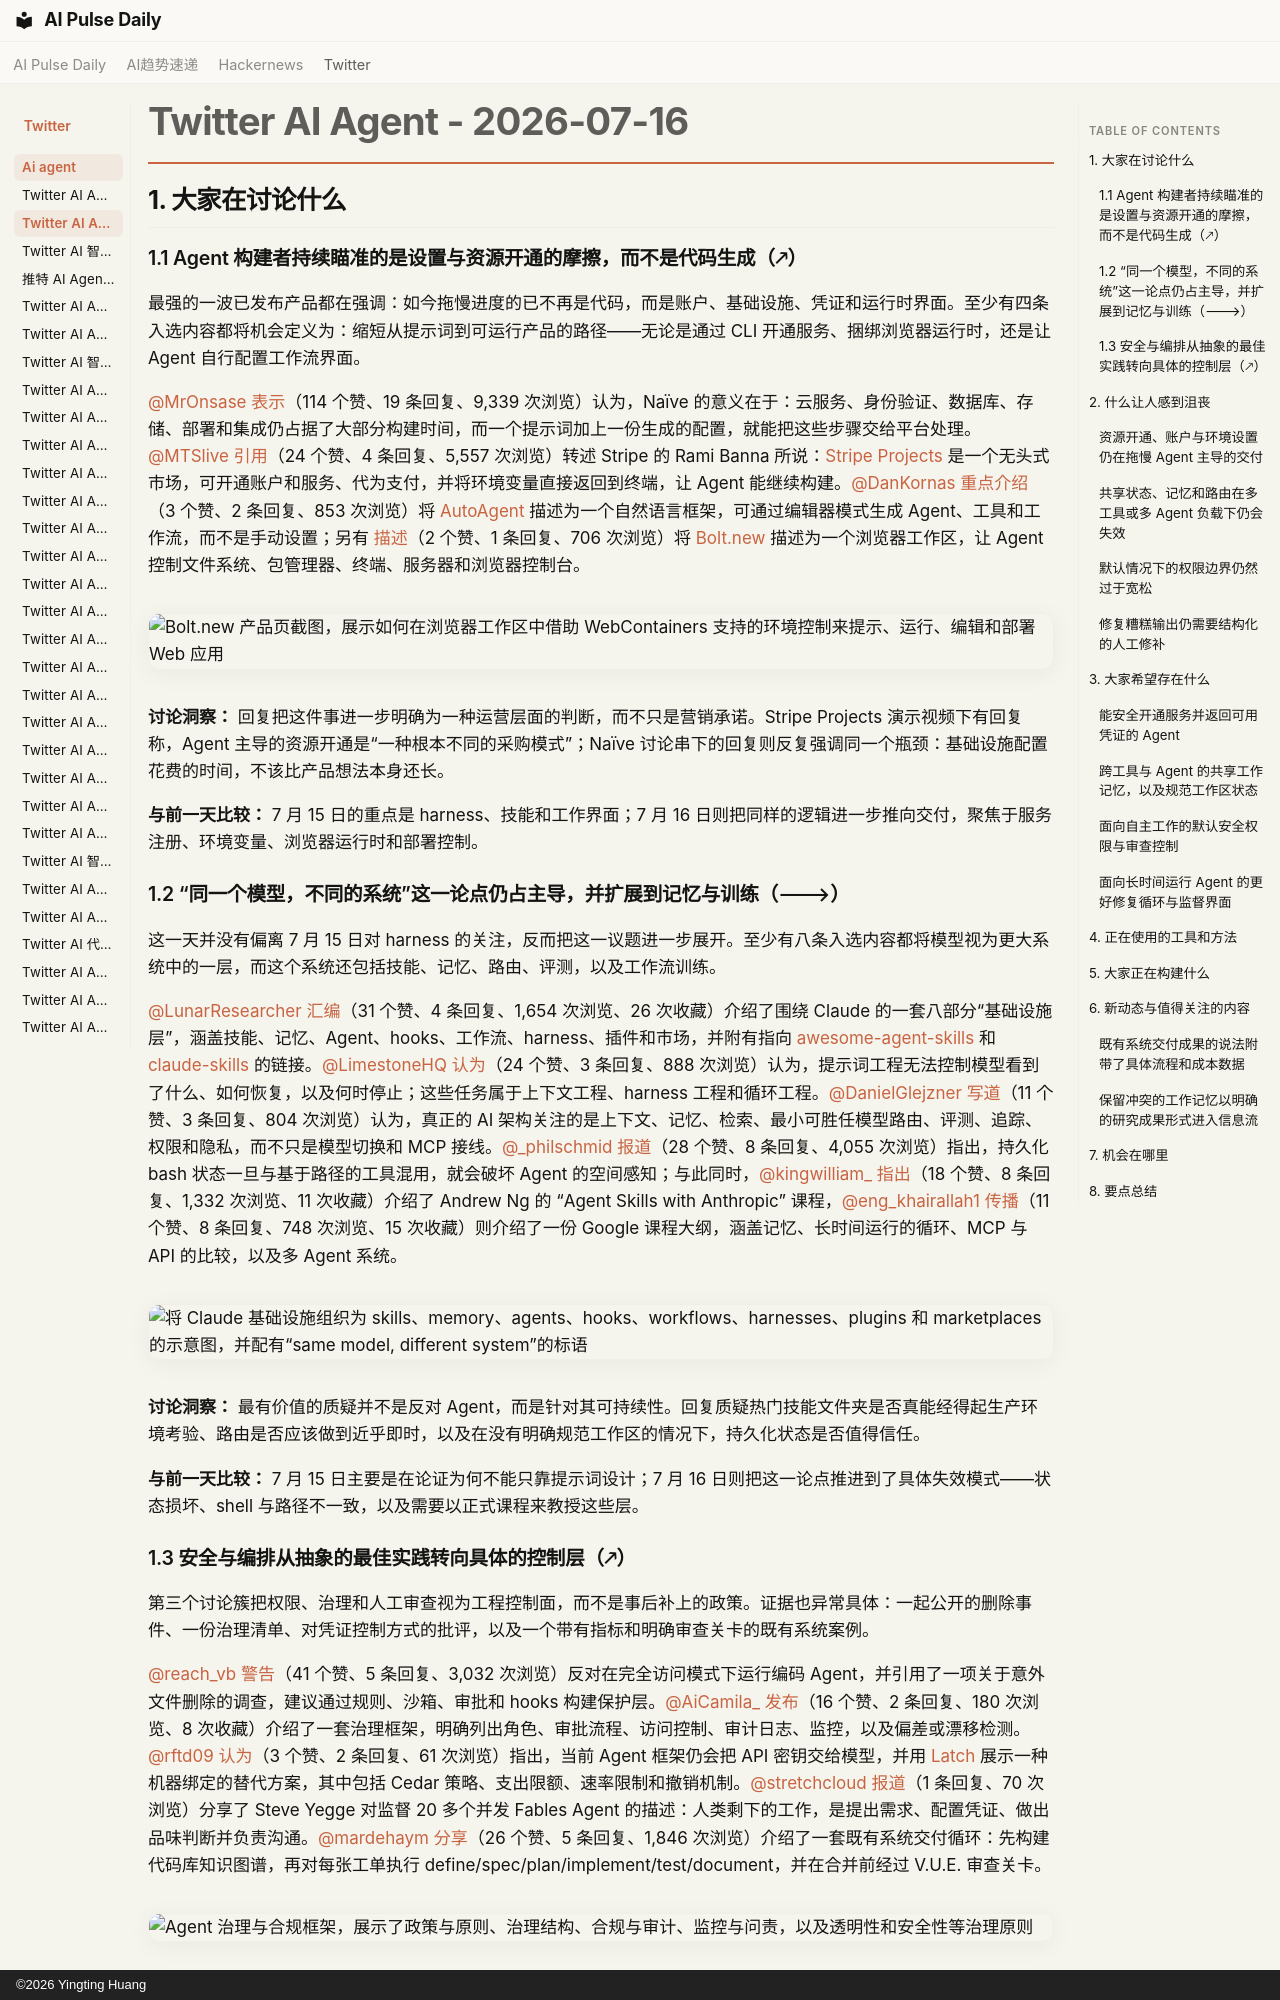

repository: vibewatch/vibewatch.github.io · page: twitter/ai-agent/2026-07-16.zh/index.html · generator: mkdocs · copyright: ©2026 Yingting Huang

# Twitter AI Agent - 2026-07-16

## 1. 大家在讨论什么

### 1.1 Agent 构建者持续瞄准的是设置与资源开通的摩擦，而不是代码生成（🡕）

最强的一波已发布产品都在强调：如今拖慢进度的已不再是代码，而是账户、基础设施、凭证和运行时界面。至少有四条入选内容都将机会定义为：缩短从提示词到可运行产品的路径——无论是通过 CLI 开通服务、捆绑浏览器运行时，还是让 Agent 自行配置工作流界面。

[@MrOnsase](https://x.com/MrOnsase) [表示](https://x.com/MrOnsase/status/2077626666013081721)（114 个赞、19 条回复、9,339 次浏览）认为，Naïve 的意义在于：云服务、身份验证、数据库、存储、部署和集成仍占据了大部分构建时间，而一个提示词加上一份生成的配置，就能把这些步骤交给平台处理。[@MTSlive](https://x.com/MTSlive) [引用](https://x.com/MTSlive/status/2077514148137800096)（24 个赞、4 条回复、5,557 次浏览）转述 Stripe 的 Rami Banna 所说：[Stripe Projects](https://x.com/stripe/status/2077464721221947868) 是一个无头式市场，可开通账户和服务、代为支付，并将环境变量直接返回到终端，让 Agent 能继续构建。[@DanKornas](https://x.com/DanKornas) [重点介绍](https://x.com/DanKornas/status/2077591151914184721)（3 个赞、2 条回复、853 次浏览）将 [AutoAgent](https://github.com/HKUDS/AutoAgent) 描述为一个自然语言框架，可通过编辑器模式生成 Agent、工具和工作流，而不是手动设置；另有 [描述](https://x.com/DanKornas/status/2077681746900828329)（2 个赞、1 条回复、706 次浏览）将 [Bolt.new](https://bolt.new) 描述为一个浏览器工作区，让 Agent 控制文件系统、包管理器、终端、服务器和浏览器控制台。

![Bolt.new 产品页截图，展示如何在浏览器工作区中借助 WebContainers 支持的环境控制来提示、运行、编辑和部署 Web 应用](https://pbs.twimg.com/media/HNVoiI1WsAAqpST.jpg)

**讨论洞察：** 回复把这件事进一步明确为一种运营层面的判断，而不只是营销承诺。Stripe Projects 演示视频下有回复称，Agent 主导的资源开通是“一种根本不同的采购模式”；Naïve 讨论串下的回复则反复强调同一个瓶颈：基础设施配置花费的时间，不该比产品想法本身还长。

**与前一天比较：** 7 月 15 日的重点是 harness、技能和工作界面；7 月 16 日则把同样的逻辑进一步推向交付，聚焦于服务注册、环境变量、浏览器运行时和部署控制。

### 1.2 “同一个模型，不同的系统”这一论点仍占主导，并扩展到记忆与训练（🡒）

这一天并没有偏离 7 月 15 日对 harness 的关注，反而把这一议题进一步展开。至少有八条入选内容都将模型视为更大系统中的一层，而这个系统还包括技能、记忆、路由、评测，以及工作流训练。

[@LunarResearcher](https://x.com/LunarResearcher) [汇编](https://x.com/LunarResearcher/status/2077489030514745544)（31 个赞、4 条回复、1,654 次浏览、26 次收藏）介绍了围绕 Claude 的一套八部分“基础设施层”，涵盖技能、记忆、Agent、hooks、工作流、harness、插件和市场，并附有指向 [awesome-agent-skills](https://github.com/VoltAgent/awesome-agent-skills) 和 [claude-skills](https://github.com/alirezarezvani/claude-skills) 的链接。[@LimestoneHQ](https://x.com/LimestoneHQ) [认为](https://x.com/LimestoneHQ/status/2077692058127442424)（24 个赞、3 条回复、888 次浏览）认为，提示词工程无法控制模型看到了什么、如何恢复，以及何时停止；这些任务属于上下文工程、harness 工程和循环工程。[@DanielGlejzner](https://x.com/DanielGlejzner) [写道](https://x.com/DanielGlejzner/status/2077642748664881540)（11 个赞、3 条回复、804 次浏览）认为，真正的 AI 架构关注的是上下文、记忆、检索、最小可胜任模型路由、评测、追踪、权限和隐私，而不只是模型切换和 MCP 接线。[@_philschmid](https://x.com/_philschmid) [报道](https://x.com/_philschmid/status/2077454124463816989)（28 个赞、8 条回复、4,055 次浏览）指出，持久化 bash 状态一旦与基于路径的工具混用，就会破坏 Agent 的空间感知；与此同时，[@kingwilliam_](https://x.com/kingwilliam_) [指出](https://x.com/kingwilliam_/status/2077683388937281588)（18 个赞、8 条回复、1,332 次浏览、11 次收藏）介绍了 Andrew Ng 的 “Agent Skills with Anthropic” 课程，[@eng_khairallah1](https://x.com/eng_khairallah1) [传播](https://x.com/eng_khairallah1/status/2077696199486775764)（11 个赞、8 条回复、748 次浏览、15 次收藏）则介绍了一份 Google 课程大纲，涵盖记忆、长时间运行的循环、MCP 与 API 的比较，以及多 Agent 系统。

![将 Claude 基础设施组织为 skills、memory、agents、hooks、workflows、harnesses、plugins 和 marketplaces 的示意图，并配有“same model, different system”的标语](https://pbs.twimg.com/media/HNS5Qi7WIAA5OyI.jpg)

**讨论洞察：** 最有价值的质疑并不是反对 Agent，而是针对其可持续性。回复质疑热门技能文件夹是否真能经得起生产环境考验、路由是否应该做到近乎即时，以及在没有明确规范工作区的情况下，持久化状态是否值得信任。

**与前一天比较：** 7 月 15 日主要是在论证为何不能只靠提示词设计；7 月 16 日则把这一论点推进到了具体失效模式——状态损坏、shell 与路径不一致，以及需要以正式课程来教授这些层。
